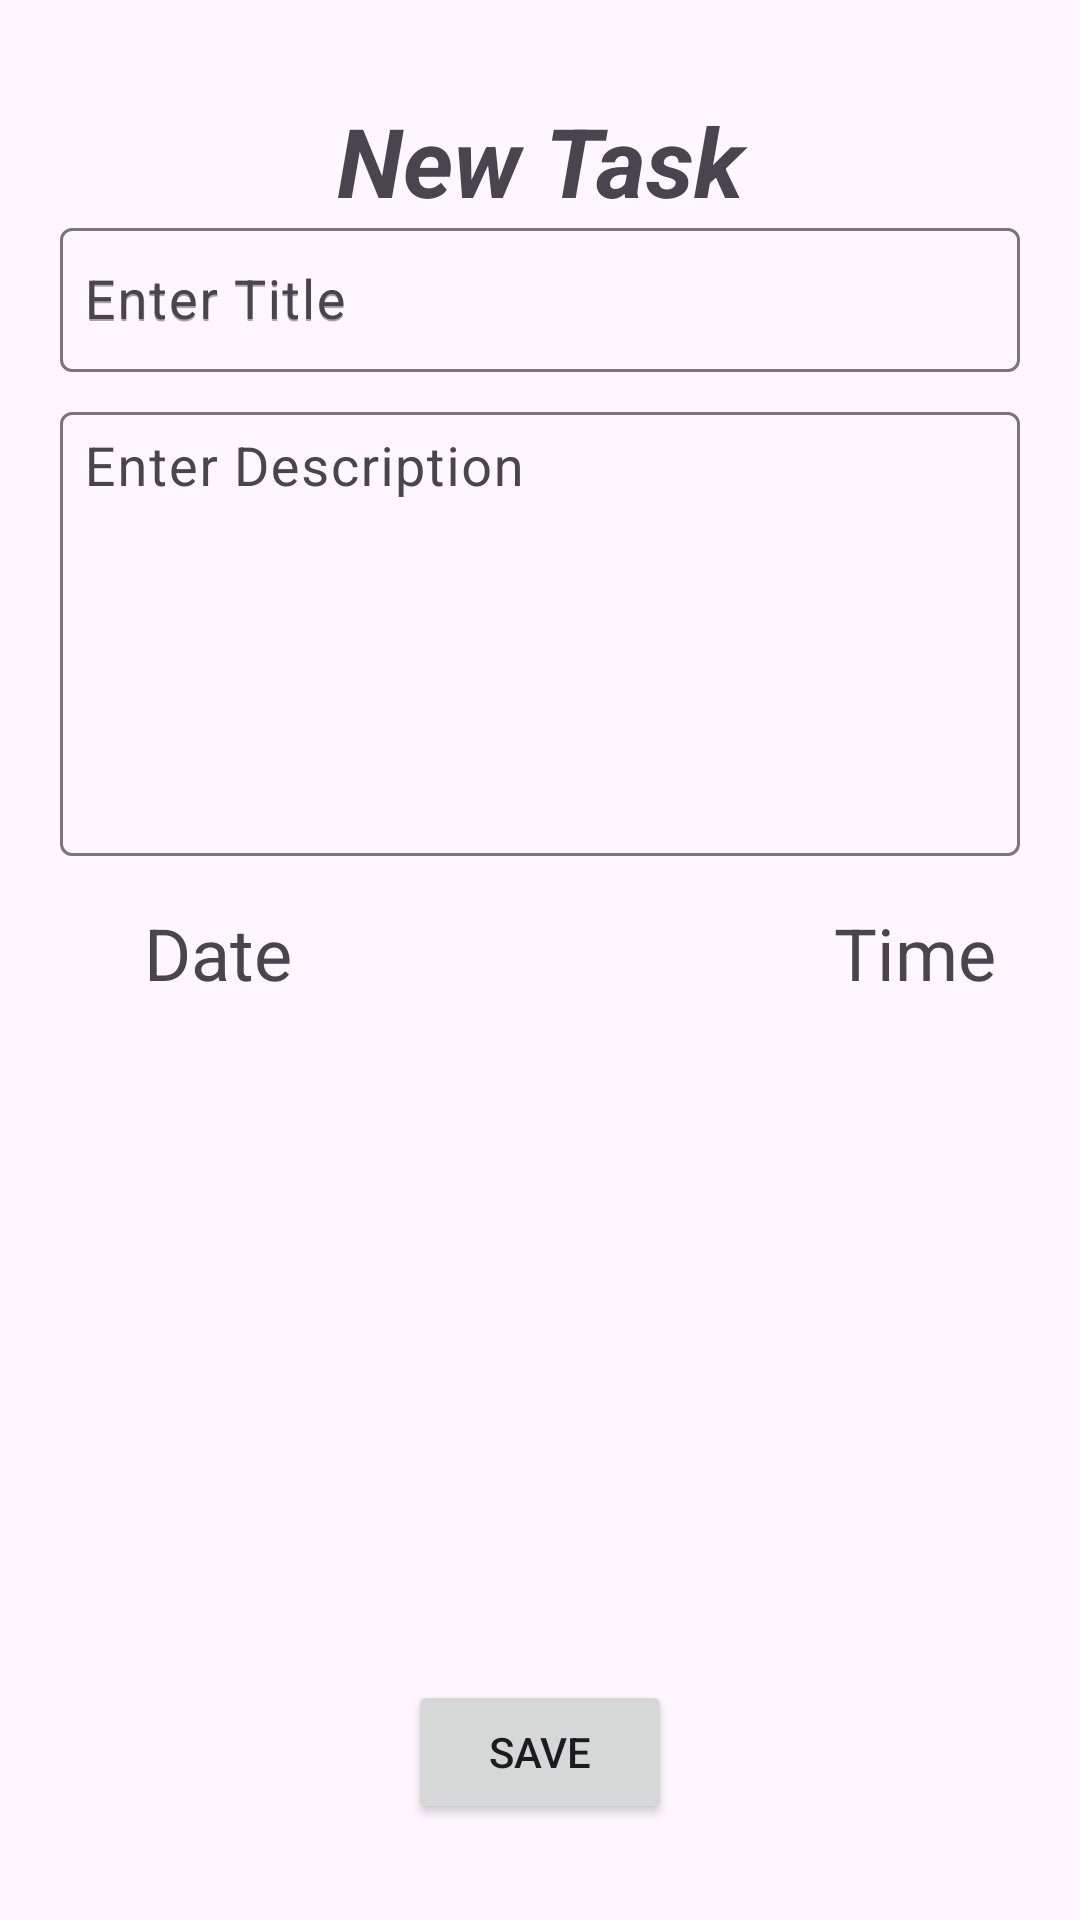

The Android layout XML behind this screen, and the referenced resources:
<!-- AndroidManifest.xml: application theme Theme.TaskKo -->
<!-- res/layout/fragment_add_task.xml -->
<?xml version="1.0" encoding="utf-8"?>
<layout xmlns:android="http://schemas.android.com/apk/res/android"
    xmlns:app="http://schemas.android.com/apk/res-auto"
    xmlns:tools="http://schemas.android.com/tools">

    <data>

    </data>

    <androidx.constraintlayout.widget.ConstraintLayout
        android:layout_width="match_parent"
        android:layout_height="match_parent"
        tools:context=".view.AddTaskFragment">

        
        <TextView
            android:id="@+id/textView"
            android:layout_width="match_parent"
            android:layout_height="wrap_content"
            android:layout_marginTop="32dp"
            android:gravity="center"
            android:text="@string/add_moments"
            android:textSize="32sp"
            android:textStyle="bold|italic"
            app:layout_constraintEnd_toEndOf="parent"
            app:layout_constraintStart_toStartOf="parent"
            app:layout_constraintTop_toTopOf="parent" />

        <com.google.android.material.textfield.TextInputLayout
            android:id="@+id/titleL"
            android:layout_width="match_parent"
            android:layout_height="wrap_content"
            android:layout_marginBottom="8dp"
            android:hint="@string/enter_title"
            app:layout_constraintBottom_toTopOf="@+id/descriptionL"
            app:layout_constraintEnd_toEndOf="parent"
            app:layout_constraintStart_toStartOf="parent">

            <com.google.android.material.textfield.TextInputEditText
                android:id="@+id/titleET"
                android:layout_width="match_parent"
                android:layout_height="48dp"
                android:layout_marginStart="20dp"
                android:layout_marginEnd="20dp"
                android:hint="@string/enter_title"
                android:inputType="text"
                android:padding="8dp"
                android:textSize="18sp" />
        </com.google.android.material.textfield.TextInputLayout>

        <com.google.android.material.textfield.TextInputLayout
            android:id="@+id/descriptionL"
            android:layout_width="match_parent"
            android:layout_height="wrap_content"
            android:layout_marginBottom="8dp"
            android:hint="@string/enter_description"
            app:layout_constraintBottom_toTopOf="@+id/date"
            app:layout_constraintEnd_toEndOf="parent"
            app:layout_constraintStart_toStartOf="parent">

            <com.google.android.material.textfield.TextInputEditText
                android:id="@+id/descriptionET"
                android:layout_width="match_parent"
                android:gravity="start"
                android:layout_height="148dp"
                android:layout_marginStart="20dp"
                android:layout_marginEnd="20dp"
                android:inputType="text"
                android:padding="8dp"
                android:textSize="18sp" />
        </com.google.android.material.textfield.TextInputLayout>

        <LinearLayout
            android:id="@+id/date"
            android:layout_width="wrap_content"
            android:layout_height="wrap_content"
            android:layout_marginStart="20dp"
            android:gravity="center"
            android:orientation="horizontal"
            android:padding="8dp"
            app:layout_constraintBottom_toTopOf="@+id/saveBTN"
            app:layout_constraintStart_toStartOf="parent"
            app:layout_constraintTop_toBottomOf="@+id/textView">

            <ImageView
                android:layout_width="wrap_content"
                android:layout_height="wrap_content"
                android:src="@drawable/calendar" />

            <TextView
                android:id="@+id/dateTV"
                android:layout_width="wrap_content"
                android:layout_height="wrap_content"
                android:layout_marginStart="20dp"
                android:text="Date"
                android:textSize="24sp" />
        </LinearLayout>

        <LinearLayout
            android:id="@+id/time"
            android:layout_width="wrap_content"
            android:layout_height="wrap_content"
            android:layout_marginEnd="20dp"
            android:gravity="center"
            android:orientation="horizontal"
            android:padding="8dp"
            app:layout_constraintEnd_toEndOf="@+id/descriptionL"
            app:layout_constraintTop_toTopOf="@+id/date">

            <ImageView
                android:layout_width="wrap_content"
                android:layout_height="wrap_content"
                android:src="@drawable/time" />

            <TextView
                android:id="@+id/timeTV"
                android:layout_width="wrap_content"
                android:layout_height="wrap_content"
                android:layout_marginStart="20dp"
                android:text="@string/time"
                android:textSize="24sp" />
        </LinearLayout>

        <Button
            android:id="@+id/saveBTN"
            android:layout_width="wrap_content"
            android:layout_height="wrap_content"
            android:layout_marginBottom="32dp"
            android:text="@string/save"
            app:layout_constraintBottom_toBottomOf="parent"
            app:layout_constraintEnd_toEndOf="parent"
            app:layout_constraintStart_toStartOf="parent" />


    </androidx.constraintlayout.widget.ConstraintLayout>
</layout>
<!-- resources referenced by this layout -->
<resources>
  <string name="add_moments">New Task</string>
  <string name="enter_description">Enter Description</string>
  <string name="enter_title">Enter Title</string>
  <string name="save">Save</string>
  <string name="time">Time</string>
  <style name="Theme.TaskKo" parent="Base.Theme.TaskKo" />
  <style name="Base.Theme.TaskKo" parent="Theme.Material3.DayNight.NoActionBar">
          
          
      </style>
</resources>
